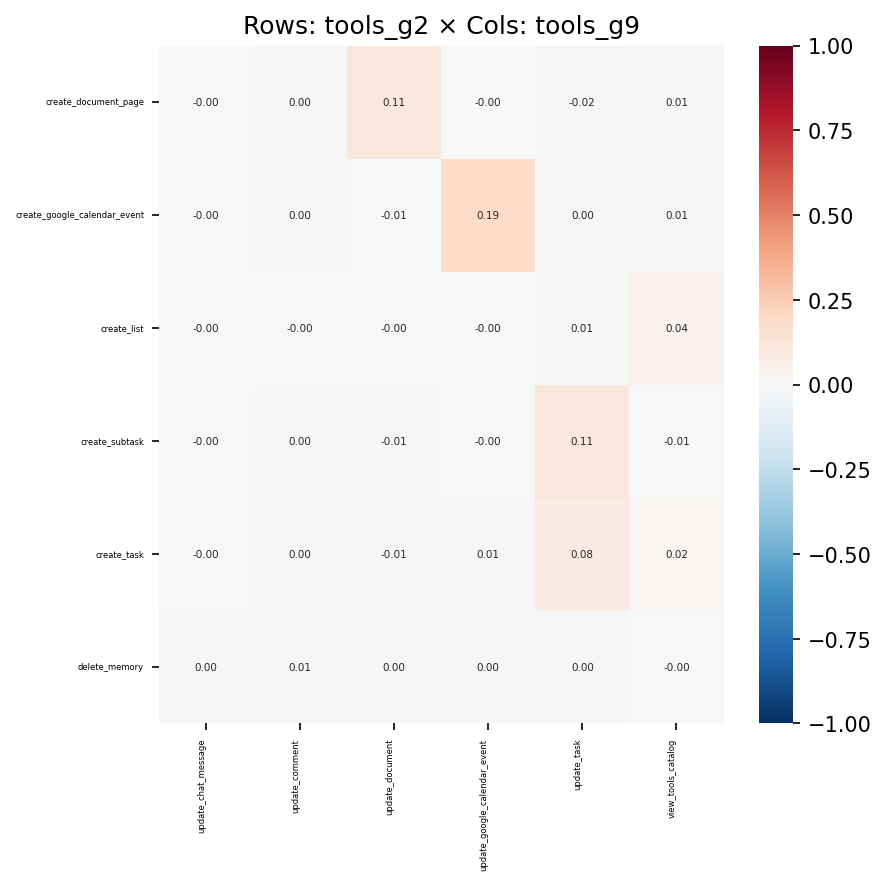

The data file committed next to this chart (first rows):
, update_chat_message, update_comment, update_document, update_google_calendar_event, update_task, view_tools_catalog
create_document_page, -0.0016, 0.00286, 0.1149, -0.002246, -0.0166, 0.006686
create_google_calendar_event, -0.0003966, 0.0001376, -0.00544, 0.1913, 0.004454, 0.007094
create_list, -0.0005699, -0.001787, -0.003929, -0.001162, 0.006176, 0.04275
create_subtask, -0.0004421, 0.004994, -0.008538, -0.001893, 0.1137, -0.007037
create_task, -0.001151, 0.003132, -0.008776, 0.006998, 0.08343, 0.02129
delete_memory, 0.0005403, 0.008745, 0.0006469, 0.0006932, 0.003358, -0.0005795
